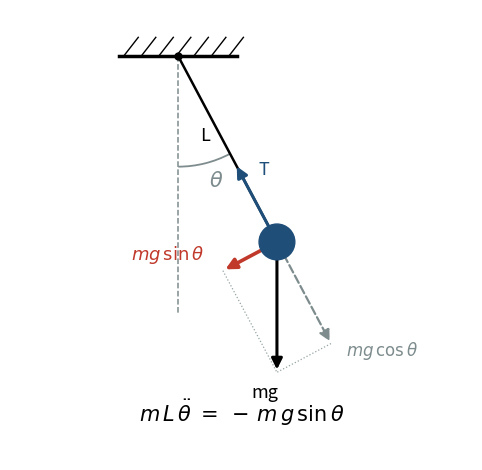
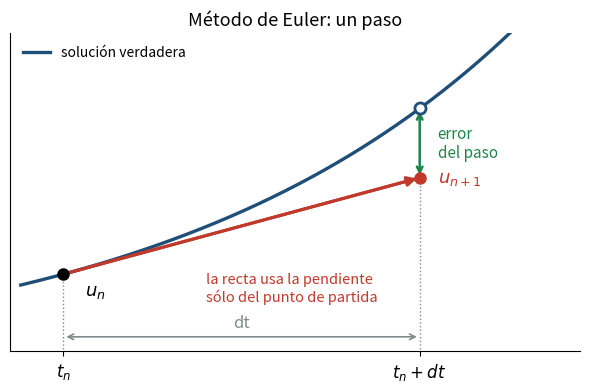
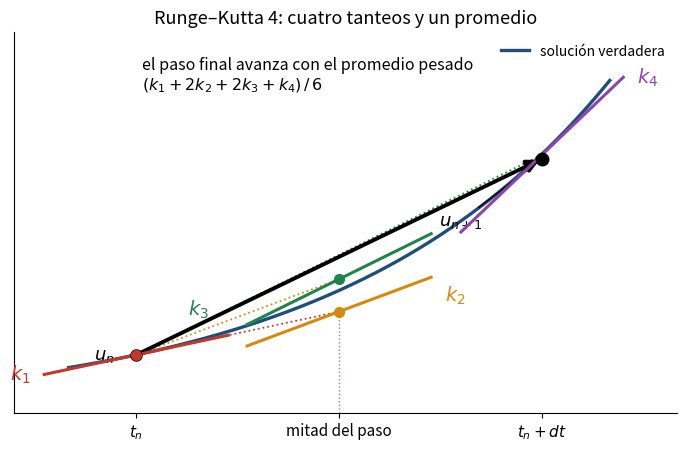
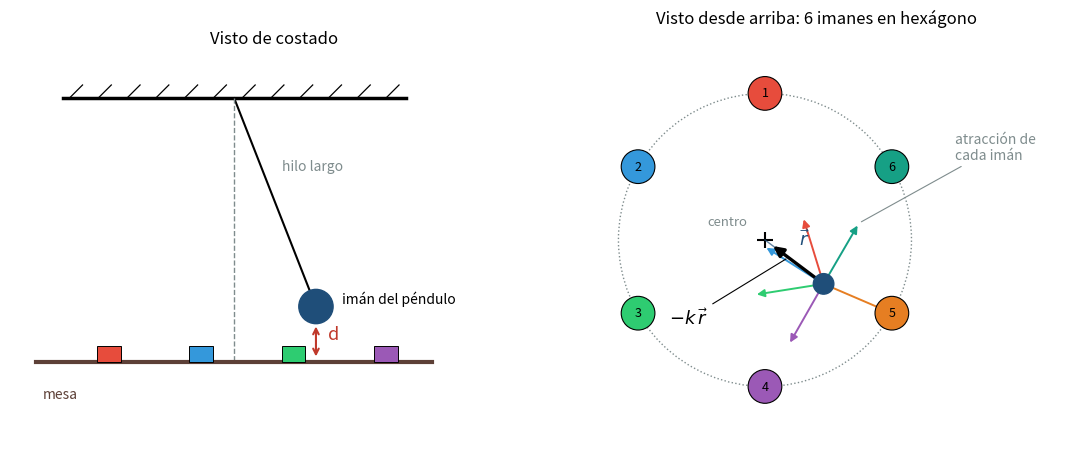

The matplotlib source for these figures, in order:
"""Diagramas estaticos del Dia 1. Cada funcion guarda un PNG que despues va
incrustado en una celda de texto del cuaderno.
"""
import numpy as np
import matplotlib
matplotlib.use("Agg")
import matplotlib.pyplot as plt
from matplotlib.patches import Arc

AZUL = "#1f4e79"
ROJO = "#c0392b"
VERDE = "#1e8449"
NARANJA = "#d68910"
GRIS = "#7f8c8d"


def flecha(ax, desde, vec, color, lw=2.0, ls="-", escala=15):
    ax.annotate("", xy=(desde[0] + vec[0], desde[1] + vec[1]), xytext=desde,
                arrowprops=dict(arrowstyle="-|>", color=color, lw=lw,
                                linestyle=ls, mutation_scale=escala))


# ------------------------------------------------------------------ fuerzas
def diagrama_fuerzas(salida="diagrama_fuerzas.png"):
    TH = np.radians(28.0)
    BOB = np.array([np.sin(TH), -np.cos(TH)])
    u_rod = BOB/np.linalg.norm(BOB)
    u_tan = np.array([-u_rod[1], u_rod[0]])

    fig, ax = plt.subplots(figsize=(5.2, 4.8), dpi=130)
    ax.plot([-0.28, 0.28], [0, 0], color="black", lw=2.5)
    for xx in np.linspace(-0.26, 0.24, 7):
        ax.plot([xx, xx + 0.07], [0, 0.09], color="black", lw=1.0)
    ax.plot([0, 0], [0, -1.22], ls="--", lw=1.1, color=GRIS)
    ax.plot([0, BOB[0]], [0, BOB[1]], color="black", lw=1.8)
    ax.plot(0, 0, "o", ms=5, color="black")
    ax.add_patch(plt.Circle(BOB, 0.085, color=AZUL, zorder=5))
    ax.add_patch(Arc((0, 0), 1.05, 1.05, theta1=-90, theta2=-90 + np.degrees(TH),
                     lw=1.3, color=GRIS))
    ax.text(0.145, -0.62, r"$\theta$", fontsize=15, color=GRIS)
    ax.text(0.5*BOB[0] - 0.13, 0.5*BOB[1] + 0.04, "L", fontsize=13)

    P = 0.62
    peso = np.array([0.0, -P])
    comp_rad = np.dot(peso, u_rod)*u_rod
    comp_tan = np.dot(peso, u_tan)*u_tan

    flecha(ax, BOB, peso, "black", lw=2.2, escala=16)
    ax.text(BOB[0] - 0.06, BOB[1] - P - 0.12, "mg", fontsize=13, ha="center")
    flecha(ax, BOB, -0.42*u_rod, AZUL, lw=2.2, escala=16)
    ax.text(BOB[0] - 0.34*u_rod[0] + 0.07, BOB[1] - 0.34*u_rod[1] + 0.02,
            "T", fontsize=13, color=AZUL)
    flecha(ax, BOB, comp_tan, ROJO, lw=2.6, escala=16)
    flecha(ax, BOB, comp_rad, GRIS, lw=1.6, ls="--", escala=16)
    ax.plot([BOB[0] + comp_tan[0], BOB[0] + peso[0]],
            [BOB[1] + comp_tan[1], BOB[1] + peso[1]], ls=":", lw=0.9,
            color=GRIS, alpha=0.8)
    ax.plot([BOB[0] + comp_rad[0], BOB[0] + peso[0]],
            [BOB[1] + comp_rad[1], BOB[1] + peso[1]], ls=":", lw=0.9,
            color=GRIS, alpha=0.8)
    ax.text(BOB[0] + comp_tan[0] - 0.09, BOB[1] + comp_tan[1] + 0.05,
            r"$mg\,\sin\theta$", fontsize=13, color=ROJO, ha="right")
    ax.text(BOB[0] + comp_rad[0] + 0.07, BOB[1] + comp_rad[1] - 0.06,
            r"$mg\,\cos\theta$", fontsize=12, color=GRIS)
    ax.text(0.30, -1.74, r"$m\,L\,\ddot{\theta} \;=\; -\,m\,g\,\sin\theta$",
            fontsize=15, ha="center")
    ax.set_xlim(-0.80, 1.40)
    ax.set_ylim(-1.92, 0.22)
    ax.set_aspect("equal")
    ax.axis("off")
    fig.tight_layout()
    fig.savefig(salida, bbox_inches="tight", facecolor="white")
    plt.close(fig)


# -------------------------------------------------------------------- Euler
def diagrama_euler(salida="diagrama_euler.png"):
    h = 1.0
    t = np.linspace(-0.12, 1.32, 300)
    fig, ax = plt.subplots(figsize=(6.0, 4.0), dpi=130)
    ax.plot(t, np.exp(t), lw=2.4, color=AZUL, zorder=2,
            label="solución verdadera")

    ax.plot([0, h], [1, 2], lw=2.2, color=ROJO, zorder=3)
    flecha(ax, (0, 1), (h, 1), ROJO, lw=2.2, escala=14)
    ax.plot(0, 1, "o", ms=8, color="black", zorder=5)
    ax.plot(h, 2, "o", ms=8, color=ROJO, zorder=5)
    ax.plot(h, np.e, "o", ms=8, mfc="white", mec=AZUL, mew=2, zorder=5)

    ax.annotate("", xy=(h, np.e), xytext=(h, 2),
                arrowprops=dict(arrowstyle="<->", color=VERDE, lw=1.8))
    ax.text(h + 0.05, 0.5*(2 + np.e), "error\ndel paso", color=VERDE,
            fontsize=11, va="center")

    ax.plot([0, 0], [0, 1], ls=":", lw=1.0, color=GRIS)
    ax.plot([h, h], [0, 2], ls=":", lw=1.0, color=GRIS)
    ax.annotate("", xy=(h, 0.35), xytext=(0, 0.35),
                arrowprops=dict(arrowstyle="<->", color=GRIS, lw=1.2))
    ax.text(0.5*h, 0.45, "dt", ha="center", fontsize=12, color=GRIS)

    ax.text(0.06, 0.92, r"$u_n$", fontsize=13, va="top")
    ax.text(h + 0.05, 2.0, r"$u_{n+1}$", fontsize=13, color=ROJO, va="center")
    ax.text(0.40, 1.02, "la recta usa la pendiente\nsólo del punto de partida",
            fontsize=10.5, color=ROJO, va="top")

    ax.set_xlim(-0.15, 1.45)
    ax.set_ylim(0.2, 3.5)
    ax.set_xticks([0, h])
    ax.set_xticklabels([r"$t_n$", r"$t_n + dt$"], fontsize=12)
    ax.set_yticks([])
    ax.set_title("Método de Euler: un paso", fontsize=13)
    ax.legend(loc="upper left", fontsize=10, frameon=False)
    for lado in ["top", "right"]:
        ax.spines[lado].set_visible(False)
    fig.tight_layout()
    fig.savefig(salida, bbox_inches="tight", facecolor="white")
    plt.close(fig)


# ---------------------------------------------------------------------- RK4
def diagrama_rk4(salida="diagrama_rk4.png"):
    h = 1.5
    t = np.linspace(-0.25, 1.75, 400)
    u0 = 1.0
    k1 = u0                                   # f(u) = u
    u_a = u0 + h/2*k1;  k2 = u_a
    u_b = u0 + h/2*k2;  k3 = u_b
    u_c = u0 + h*k3;    k4 = u_c
    prom = (k1 + 2*k2 + 2*k3 + k4)/6
    u1 = u0 + h*prom

    fig, ax = plt.subplots(figsize=(7.0, 4.6), dpi=130)
    ax.plot(t, np.exp(t), lw=2.4, color=AZUL, zorder=2,
            label="solución verdadera")
    ax.plot(0, u0, "o", ms=8, color="black", zorder=6)
    ax.text(-0.08, u0, r"$u_n$", fontsize=13, ha="right", va="center")

    MORADO = "#8e44ad"
    # los cuatro tanteos: donde se evalua la pendiente y cuanto vale
    tanteos = [(0.0,  u0,  k1, r"$k_1$", ROJO,    0.34, "izq"),
               (h/2,  u_a, k2, r"$k_2$", NARANJA, 0.34, "abajo"),
               (h/2,  u_b, k3, r"$k_3$", VERDE,   0.34, "arriba"),
               (h,    u_c, k4, r"$k_4$", MORADO,  0.30, "der")]
    for tt, uu, kk, nombre, col, s, donde in tanteos:
        ax.plot([tt - s, tt + s], [uu - s*kk, uu + s*kk], lw=2.2, color=col,
                zorder=4)
        if donde != "der":
            ax.plot(tt, uu, "o", ms=7, color=col, zorder=6)
        if donde == "izq":
            ax.text(tt - s - 0.05, uu - s*kk, nombre, color=col, fontsize=14,
                    ha="right", va="center")
        elif donde == "abajo":
            ax.text(tt + s + 0.05, uu + s*kk - 0.12, nombre, color=col,
                    fontsize=14, va="top")
        elif donde == "arriba":
            ax.text(tt - s - 0.14, uu - s*kk + 0.26, nombre, color=col,
                    fontsize=14, ha="right", va="center")
        else:
            ax.text(tt + s + 0.05, uu + s*kk, nombre, color=col, fontsize=14,
                    va="center")

    # como se llega a cada tanteo
    ax.plot([0, h/2], [u0, u_a], ls=":", lw=1.3, color=ROJO)
    ax.plot([0, h/2], [u0, u_b], ls=":", lw=1.3, color=NARANJA)
    ax.plot([0, h], [u0, u_c], ls=":", lw=1.3, color=VERDE)

    flecha(ax, (0, u0), (h, h*prom), "black", lw=2.8, escala=18)
    ax.plot(h, u1, "o", ms=9, color="black", zorder=7)
    ax.annotate(r"$u_{n+1}$", xy=(h, u1), xytext=(h - 0.30, u1 - 1.15),
                fontsize=13, ha="center",
                arrowprops=dict(arrowstyle="-", color="black", lw=0.9))
    ax.text(0.02, 5.6, "el paso final avanza con el promedio pesado\n"
                       r"$(k_1 + 2k_2 + 2k_3 + k_4)\,/\,6$", fontsize=11.5)

    ax.plot([h/2, h/2], [0, u_a], ls=":", lw=1.0, color=GRIS, zorder=1)
    ax.set_xlim(-0.45, 2.00)
    ax.set_ylim(0.0, 6.6)
    ax.set_xticks([0, h/2, h])
    ax.set_xticklabels([r"$t_n$", "mitad del paso", r"$t_n + dt$"], fontsize=11)
    ax.set_yticks([])
    ax.set_title("Runge–Kutta 4: cuatro tanteos y un promedio", fontsize=13)
    ax.legend(loc="upper right", fontsize=10, frameon=False)
    for lado in ["top", "right"]:
        ax.spines[lado].set_visible(False)
    fig.tight_layout()
    fig.savefig(salida, bbox_inches="tight", facecolor="white")
    plt.close(fig)


# ------------------------------------------------------- pendulo magnetico
def diagrama_iman(salida="diagrama_iman.png"):
    fig, (a1, a2) = plt.subplots(1, 2, figsize=(11.0, 4.6), dpi=125)

    # ---------------- vista de costado ----------------
    a1.plot([-1.3, 1.3], [2.0, 2.0], color="black", lw=2.5)
    for xx in np.linspace(-1.25, 1.15, 12):
        a1.plot([xx, xx + 0.1], [2.0, 2.1], color="black", lw=0.9)
    xb, yb = 0.62, 0.42
    a1.plot([0, xb], [2.0, yb], color="black", lw=1.5)
    a1.plot([0, 0], [2.0, 0.0], ls="--", lw=1.0, color=GRIS)
    a1.add_patch(plt.Circle((xb, yb), 0.13, color=AZUL, zorder=5))
    a1.text(xb + 0.20, yb + 0.06, "imán del péndulo", fontsize=10, va="center")

    a1.plot([-1.5, 1.5], [0, 0], color="#5d4037", lw=3)
    a1.text(-1.45, -0.28, "mesa", fontsize=10, color="#5d4037")
    for xm, col in [(-0.95, "#e74c3c"), (-0.25, "#3498db"),
                    (0.45, "#2ecc71"), (1.15, "#9b59b6")]:
        a1.add_patch(plt.Rectangle((xm - 0.09, 0.0), 0.18, 0.12, color=col,
                                   ec="k", lw=0.7, zorder=4))
    a1.annotate("", xy=(xb, 0.02), xytext=(xb, yb - 0.13),
                arrowprops=dict(arrowstyle="<->", color=ROJO, lw=1.5))
    a1.text(xb + 0.09, 0.5*yb - 0.04, "d", fontsize=13, color=ROJO)
    a1.text(0.36, 1.45, "hilo largo", fontsize=10, color=GRIS)
    a1.set_xlim(-1.7, 2.3)
    a1.set_ylim(-0.5, 2.35)
    a1.set_aspect("equal")
    a1.axis("off")
    a1.set_title("Visto de costado", fontsize=12)

    # ---------------- vista de arriba ----------------
    COLORES = ["#e74c3c", "#3498db", "#2ecc71", "#9b59b6", "#e67e22", "#16a085"]
    ang = np.pi/2 + 2*np.pi*np.arange(6)/6
    IX, IY = np.cos(ang), np.sin(ang)
    P = np.array([0.40, -0.30])

    a2.add_patch(plt.Circle((0, 0), 1.0, fill=False, ls=":", lw=1.0, color=GRIS))
    for i in range(6):
        a2.add_patch(plt.Circle((IX[i], IY[i]), 0.115, color=COLORES[i],
                                ec="k", lw=0.8, zorder=4))
        a2.annotate(str(i + 1), (IX[i], IY[i]), ha="center", va="center",
                    fontsize=9, zorder=5)
    a2.plot(0, 0, "+", ms=12, color="black", mew=1.5)
    a2.text(-0.12, 0.10, "centro", fontsize=9.5, color=GRIS, ha="right")

    puntas = []
    for i in range(6):
        d = np.array([IX[i], IY[i]]) - P
        d = 0.48*d/np.linalg.norm(d)
        flecha(a2, P, d, COLORES[i], lw=1.4, escala=11)
        puntas.append(P + d)
    a2.plot([0, P[0]], [0, P[1]], lw=1.0, color=AZUL, alpha=0.7)
    a2.text(0.5*P[0] + 0.03, 0.5*P[1] + 0.11, r"$\vec{r}$", fontsize=13,
            color=AZUL)
    flecha(a2, P, -0.45*P/np.linalg.norm(P), "black", lw=2.4, escala=15)
    a2.add_patch(plt.Circle(P, 0.07, color=AZUL, zorder=6))
    a2.annotate(r"$-k\,\vec{r}$", xy=tuple(P - 0.30*P/np.linalg.norm(P)),
                xytext=(-0.52, -0.58), fontsize=13, ha="center",
                arrowprops=dict(arrowstyle="-", color="black", lw=0.8))
    a2.annotate("atracción de\ncada imán", xy=tuple(puntas[5]),
                xytext=(1.30, 0.55), fontsize=10, color=GRIS,
                arrowprops=dict(arrowstyle="-", color=GRIS, lw=0.8))

    a2.set_xlim(-1.45, 2.15)
    a2.set_ylim(-1.42, 1.42)
    a2.set_aspect("equal")
    a2.axis("off")
    a2.set_title("Visto desde arriba: 6 imanes en hexágono", fontsize=12)

    fig.tight_layout()
    fig.savefig(salida, bbox_inches="tight", facecolor="white")
    plt.close(fig)


if __name__ == "__main__":
    diagrama_fuerzas()
    diagrama_euler()
    diagrama_rk4()
    diagrama_iman()
    print("cuatro figuras generadas")
